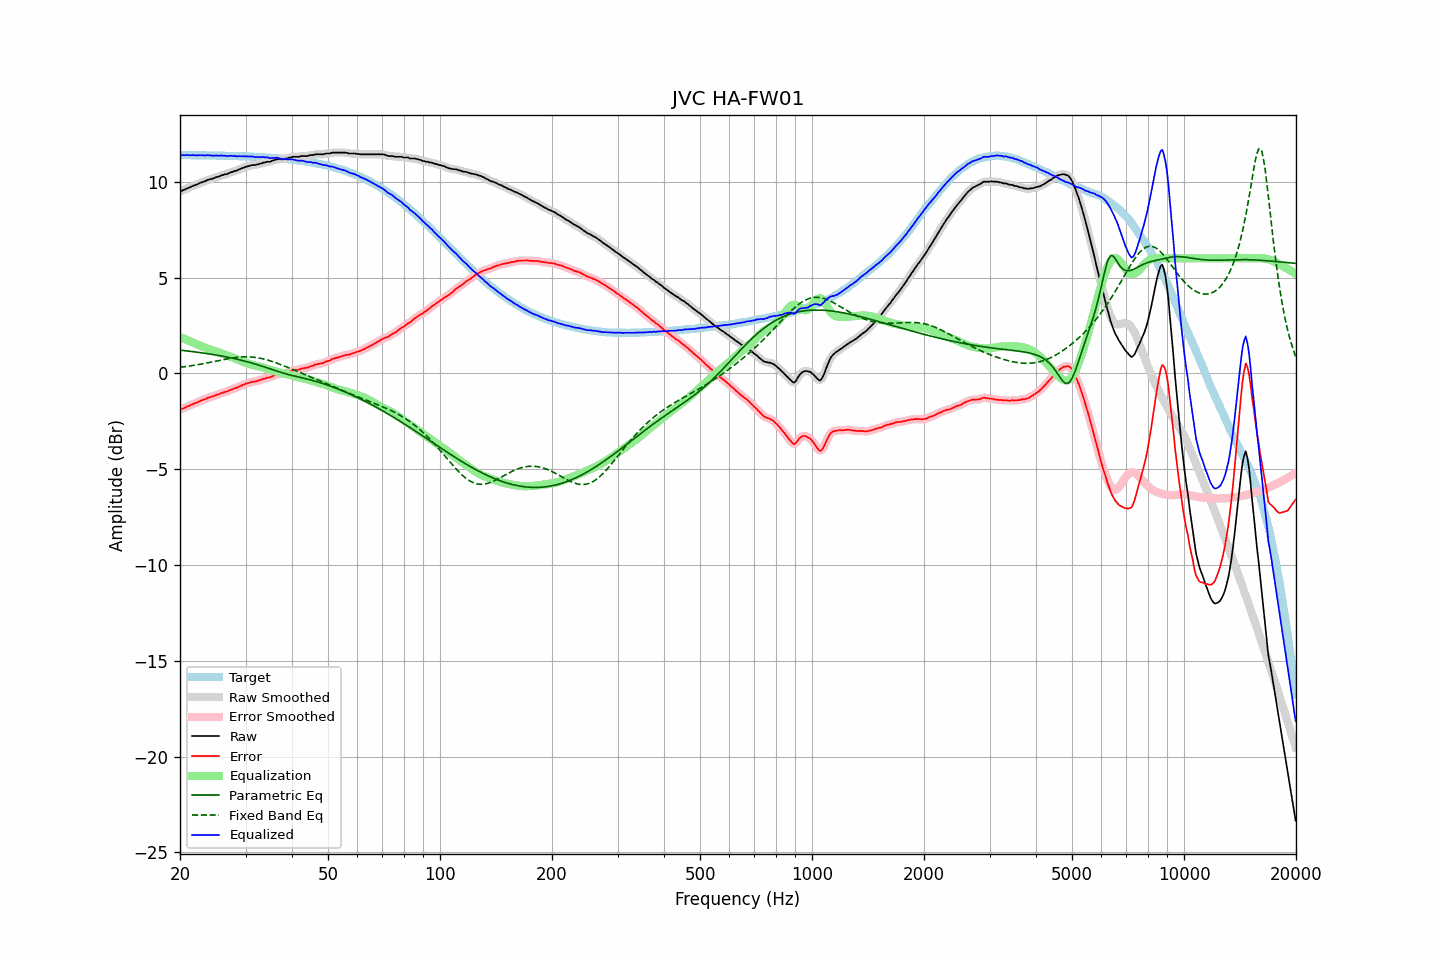

The file beside this chart, header and first rows:
frequency, raw, error, smoothed, error_smoothed, equalization, parametric_eq, fixed_band_eq, equalized_raw, equalized_smoothed, target
20.00, 9.50, -1.89, 9.50, -1.89, 1.90, 1.21, 0.31, 11.40, 11.39, 11.39
20.20, 9.52, -1.87, 9.53, -1.86, 1.86, 1.20, 0.32, 11.38, 11.39, 11.39
20.40, 9.56, -1.83, 9.56, -1.83, 1.82, 1.19, 0.34, 11.39, 11.39, 11.39
20.61, 9.59, -1.80, 9.60, -1.79, 1.79, 1.18, 0.35, 11.38, 11.38, 11.39
20.81, 9.64, -1.75, 9.63, -1.75, 1.75, 1.17, 0.36, 11.39, 11.39, 11.39
21.02, 9.67, -1.72, 9.67, -1.72, 1.72, 1.16, 0.37, 11.39, 11.39, 11.39
21.23, 9.70, -1.68, 9.71, -1.68, 1.68, 1.15, 0.38, 11.38, 11.39, 11.39
21.44, 9.74, -1.64, 9.74, -1.64, 1.64, 1.14, 0.40, 11.39, 11.39, 11.38
21.66, 9.78, -1.60, 9.78, -1.61, 1.61, 1.13, 0.41, 11.39, 11.38, 11.38
21.87, 9.81, -1.57, 9.81, -1.57, 1.57, 1.12, 0.42, 11.38, 11.38, 11.38
22.09, 9.84, -1.54, 9.84, -1.54, 1.54, 1.11, 0.44, 11.38, 11.38, 11.38
22.31, 9.87, -1.51, 9.88, -1.50, 1.50, 1.10, 0.45, 11.37, 11.38, 11.38
22.54, 9.92, -1.46, 9.91, -1.46, 1.46, 1.09, 0.47, 11.38, 11.38, 11.38
22.76, 9.95, -1.43, 9.95, -1.43, 1.43, 1.08, 0.48, 11.38, 11.38, 11.38
22.99, 9.98, -1.40, 9.98, -1.40, 1.39, 1.07, 0.50, 11.38, 11.38, 11.38
23.22, 10.01, -1.36, 10.01, -1.36, 1.36, 1.05, 0.51, 11.37, 11.37, 11.38
23.45, 10.04, -1.33, 10.05, -1.33, 1.33, 1.04, 0.53, 11.37, 11.38, 11.37
23.69, 10.09, -1.28, 10.08, -1.29, 1.30, 1.03, 0.54, 11.39, 11.38, 11.37
23.92, 10.11, -1.26, 10.11, -1.26, 1.27, 1.02, 0.56, 11.38, 11.38, 11.37
24.16, 10.13, -1.24, 10.13, -1.24, 1.24, 1.00, 0.58, 11.37, 11.37, 11.37
24.40, 10.16, -1.21, 10.15, -1.21, 1.21, 0.99, 0.60, 11.37, 11.36, 11.37
24.65, 10.17, -1.20, 10.19, -1.18, 1.18, 0.97, 0.61, 11.35, 11.36, 11.37
24.89, 10.22, -1.14, 10.21, -1.15, 1.15, 0.96, 0.63, 11.37, 11.36, 11.37
25.14, 10.25, -1.11, 10.24, -1.12, 1.12, 0.95, 0.65, 11.37, 11.36, 11.36
25.39, 10.26, -1.10, 10.28, -1.09, 1.09, 0.93, 0.66, 11.35, 11.37, 11.36
25.65, 10.30, -1.06, 10.30, -1.06, 1.06, 0.92, 0.68, 11.36, 11.36, 11.36
25.91, 10.34, -1.02, 10.33, -1.03, 1.03, 0.90, 0.70, 11.37, 11.36, 11.36
26.16, 10.35, -1.00, 10.36, -1.00, 1.00, 0.89, 0.72, 11.35, 11.36, 11.36
26.43, 10.39, -0.96, 10.38, -0.98, 0.97, 0.87, 0.73, 11.36, 11.35, 11.35
26.69, 10.39, -0.96, 10.40, -0.95, 0.94, 0.85, 0.75, 11.33, 11.34, 11.35
26.96, 10.43, -0.92, 10.43, -0.92, 0.91, 0.84, 0.76, 11.34, 11.35, 11.35
27.23, 10.47, -0.88, 10.46, -0.89, 0.88, 0.82, 0.78, 11.35, 11.35, 11.35
27.50, 10.50, -0.84, 10.50, -0.85, 0.85, 0.80, 0.79, 11.35, 11.35, 11.35
27.77, 10.52, -0.82, 10.53, -0.82, 0.82, 0.78, 0.81, 11.34, 11.35, 11.34
28.05, 10.56, -0.78, 10.55, -0.79, 0.79, 0.77, 0.82, 11.35, 11.34, 11.34
28.33, 10.57, -0.77, 10.58, -0.76, 0.75, 0.75, 0.83, 11.32, 11.33, 11.34
28.62, 10.61, -0.72, 10.61, -0.72, 0.72, 0.73, 0.84, 11.33, 11.33, 11.34
28.90, 10.65, -0.68, 10.65, -0.69, 0.68, 0.71, 0.85, 11.33, 11.33, 11.33
29.19, 10.68, -0.65, 10.68, -0.65, 0.65, 0.69, 0.85, 11.33, 11.33, 11.33
29.48, 10.72, -0.61, 10.72, -0.61, 0.61, 0.67, 0.86, 11.33, 11.33, 11.33
29.78, 10.74, -0.58, 10.75, -0.58, 0.58, 0.65, 0.86, 11.32, 11.33, 11.32
30.08, 10.78, -0.54, 10.77, -0.55, 0.55, 0.62, 0.86, 11.33, 11.32, 11.32
30.38, 10.80, -0.52, 10.80, -0.52, 0.52, 0.60, 0.86, 11.32, 11.32, 11.32
30.68, 10.82, -0.49, 10.83, -0.49, 0.49, 0.58, 0.86, 11.31, 11.32, 11.31
30.99, 10.85, -0.46, 10.85, -0.46, 0.47, 0.55, 0.86, 11.32, 11.32, 11.31
31.30, 10.87, -0.43, 10.86, -0.44, 0.45, 0.53, 0.85, 11.32, 11.31, 11.31
31.61, 10.87, -0.43, 10.87, -0.43, 0.43, 0.51, 0.84, 11.30, 11.30, 11.30
31.93, 10.87, -0.43, 10.88, -0.42, 0.41, 0.48, 0.83, 11.28, 11.29, 11.30
32.24, 10.91, -0.38, 10.90, -0.39, 0.38, 0.46, 0.82, 11.29, 11.28, 11.29
32.57, 10.91, -0.38, 10.92, -0.37, 0.36, 0.43, 0.80, 11.27, 11.28, 11.29
32.89, 10.95, -0.33, 10.95, -0.34, 0.34, 0.40, 0.79, 11.29, 11.29, 11.28
33.22, 10.96, -0.32, 10.97, -0.31, 0.32, 0.37, 0.77, 11.28, 11.28, 11.28
33.55, 11.00, -0.27, 10.99, -0.28, 0.29, 0.35, 0.75, 11.29, 11.29, 11.27
33.89, 11.00, -0.27, 11.01, -0.26, 0.27, 0.32, 0.73, 11.27, 11.28, 11.27
34.23, 11.04, -0.22, 11.03, -0.24, 0.24, 0.29, 0.71, 11.28, 11.27, 11.26
34.57, 11.04, -0.22, 11.04, -0.22, 0.21, 0.26, 0.68, 11.25, 11.25, 11.26
34.92, 11.04, -0.21, 11.06, -0.19, 0.18, 0.23, 0.66, 11.22, 11.24, 11.25
35.27, 11.08, -0.17, 11.08, -0.17, 0.16, 0.21, 0.63, 11.24, 11.23, 11.25
35.62, 11.12, -0.12, 11.11, -0.13, 0.13, 0.18, 0.60, 11.25, 11.24, 11.24
35.97, 11.13, -0.10, 11.14, -0.09, 0.11, 0.15, 0.57, 11.24, 11.25, 11.24
... 635 more rows
